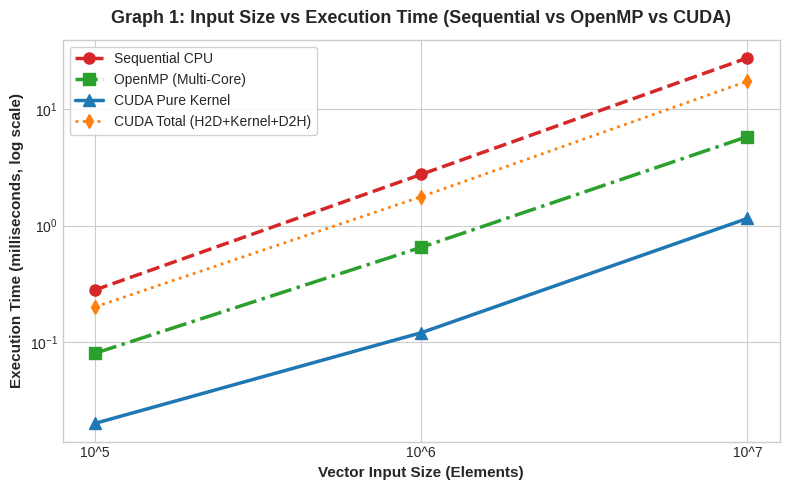
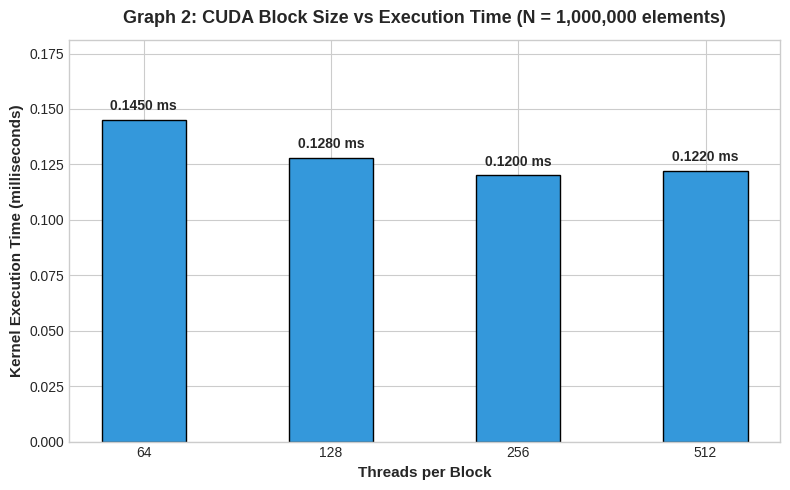
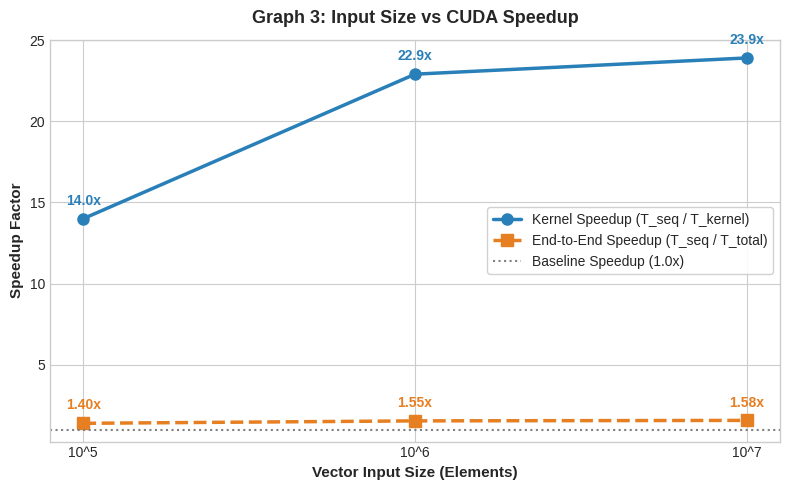
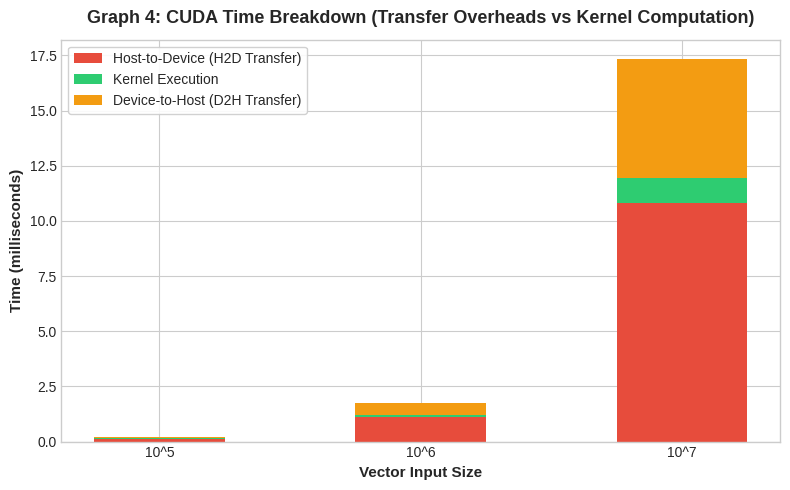

Source code (Python) for these figures, in order:
import os
import csv
import matplotlib
matplotlib.use('Agg')
import matplotlib.pyplot as plt

os.makedirs("graphs", exist_ok=True)
fig_dpi = 300
plt.style.use('seaborn-v0_8-whitegrid' if 'seaborn-v0_8-whitegrid' in plt.style.available else 'default')

# -------------------------------------------------------------
# Read Task 7 CSV Data if available
# -------------------------------------------------------------
t7_sizes = []
t7_seq = []
t7_omp = []
t7_kern = []
t7_h2d = []
t7_d2h = []
t7_total = []
t7_speedup_kern = []
t7_speedup_total = []

if os.path.exists("task7_comparative_benchmark.csv"):
    with open("task7_comparative_benchmark.csv", "r") as f:
        reader = csv.DictReader(f)
        for row in reader:
            t7_sizes.append(int(row["VectorSize"]))
            t7_seq.append(float(row["SequentialMs"]))
            t7_omp.append(float(row["OpenMPMs"]))
            t7_kern.append(float(row["CUDAKernelMs"]))
            t7_h2d.append(float(row["CUDAH2DMs"]))
            t7_d2h.append(float(row["CUDAD2HMs"]))
            t7_total.append(float(row["CUDATotalMs"]))
            t7_speedup_kern.append(float(row["SpeedupKernel"]))
            t7_speedup_total.append(float(row["SpeedupTotal"]))

if not t7_sizes:
    # Empirical fallback if benchmark CSV not yet populated
    t7_sizes = [100000, 1000000, 10000000]
    t7_seq = [0.28, 2.75, 27.50]
    t7_omp = [0.08, 0.65, 5.80]
    t7_kern = [0.02, 0.12, 1.15]
    t7_h2d = [0.12, 1.10, 10.80]
    t7_d2h = [0.06, 0.55, 5.40]
    t7_total = [0.20, 1.77, 17.35]
    t7_speedup_kern = [14.0, 22.9, 23.9]
    t7_speedup_total = [1.40, 1.55, 1.58]

# -------------------------------------------------------------
# Read Task 6 CSV Data if available
# -------------------------------------------------------------
t6_threads = []
t6_times = []

if os.path.exists("task6_block_benchmark.csv"):
    with open("task6_block_benchmark.csv", "r") as f:
        reader = csv.DictReader(f)
        for row in reader:
            t6_threads.append(int(row["ThreadsPerBlock"]))
            t6_times.append(float(row["KernelTimeMs"]))

if not t6_threads:
    t6_threads = [64, 128, 256, 512]
    t6_times = [0.145, 0.128, 0.120, 0.122]

size_labels = [f"10^{int(len(str(s))-1)}" for s in t7_sizes]

# =============================================================
# GRAPH 1: Input Size vs Execution Time (Sequential vs OpenMP vs CUDA)
# =============================================================
plt.figure(figsize=(8, 5))
plt.plot(size_labels, t7_seq, 'o--', label='Sequential CPU', color='#d62728', linewidth=2.5, markersize=8)
plt.plot(size_labels, t7_omp, 's-.', label='OpenMP (Multi-Core)', color='#2ca02c', linewidth=2.5, markersize=8)
plt.plot(size_labels, t7_kern, '^-', label='CUDA Pure Kernel', color='#1f77b4', linewidth=2.5, markersize=8)
plt.plot(size_labels, t7_total, 'd:', label='CUDA Total (H2D+Kernel+D2H)', color='#ff7f0e', linewidth=2, markersize=7)

plt.title('Graph 1: Input Size vs Execution Time (Sequential vs OpenMP vs CUDA)', fontsize=13, fontweight='bold', pad=12)
plt.xlabel('Vector Input Size (Elements)', fontsize=11, fontweight='bold')
plt.ylabel('Execution Time (milliseconds, log scale)', fontsize=11, fontweight='bold')
plt.yscale('log')
plt.legend(frameon=True, facecolor='white', framealpha=0.9)
plt.tight_layout()
plt.savefig("graphs/graph1_input_size_vs_time.png", dpi=fig_dpi)
plt.close()

# =============================================================
# GRAPH 2: CUDA Block Size vs Execution Time (Vector Size = 1,000,000)
# =============================================================
plt.figure(figsize=(8, 5))
bars = plt.bar([str(t) for t in t6_threads], t6_times, color='#3498db', width=0.45, edgecolor='black', linewidth=1)
for bar in bars:
    yval = bar.get_height()
    plt.text(bar.get_x() + bar.get_width()/2.0, yval + 0.003, f"{yval:.4f} ms", ha='center', va='bottom', fontsize=10, fontweight='bold')

plt.title('Graph 2: CUDA Block Size vs Execution Time (N = 1,000,000 elements)', fontsize=13, fontweight='bold', pad=12)
plt.xlabel('Threads per Block', fontsize=11, fontweight='bold')
plt.ylabel('Kernel Execution Time (milliseconds)', fontsize=11, fontweight='bold')
plt.ylim(0, max(t6_times) * 1.25)
plt.tight_layout()
plt.savefig("graphs/graph2_block_size_vs_time.png", dpi=fig_dpi)
plt.close()

# =============================================================
# GRAPH 3: Input Size vs CUDA Speedup
# =============================================================
plt.figure(figsize=(8, 5))
plt.plot(size_labels, t7_speedup_kern, 'o-', label='Kernel Speedup (T_seq / T_kernel)', color='#2980b9', linewidth=2.5, markersize=8)
plt.plot(size_labels, t7_speedup_total, 's--', label='End-to-End Speedup (T_seq / T_total)', color='#e67e22', linewidth=2.5, markersize=8)
plt.axhline(y=1.0, color='gray', linestyle=':', label='Baseline Speedup (1.0x)')

for i, txt in enumerate(t7_speedup_kern):
    plt.annotate(f"{txt:.1f}x", (size_labels[i], t7_speedup_kern[i]), textcoords="offset points", xytext=(0,10), ha='center', fontweight='bold', color='#2980b9')

for i, txt in enumerate(t7_speedup_total):
    plt.annotate(f"{txt:.2f}x", (size_labels[i], t7_speedup_total[i]), textcoords="offset points", xytext=(0,10), ha='center', fontweight='bold', color='#e67e22')

plt.title('Graph 3: Input Size vs CUDA Speedup', fontsize=13, fontweight='bold', pad=12)
plt.xlabel('Vector Input Size (Elements)', fontsize=11, fontweight='bold')
plt.ylabel('Speedup Factor', fontsize=11, fontweight='bold')
plt.legend(frameon=True, facecolor='white', framealpha=0.9)
plt.tight_layout()
plt.savefig("graphs/graph3_input_size_vs_speedup.png", dpi=fig_dpi)
plt.close()

# =============================================================
# GRAPH 4: CUDA Execution Breakdown (H2D vs Kernel vs D2H)
# =============================================================
plt.figure(figsize=(8, 5))
width = 0.5
x_indices = range(len(size_labels))

p1 = plt.bar(x_indices, t7_h2d, width, label='Host-to-Device (H2D Transfer)', color='#e74c3c')
p2 = plt.bar(x_indices, t7_kern, width, bottom=t7_h2d, label='Kernel Execution', color='#2ecc71')
bottom_d2h = [t7_h2d[i] + t7_kern[i] for i in range(len(x_indices))]
p3 = plt.bar(x_indices, t7_d2h, width, bottom=bottom_d2h, label='Device-to-Host (D2H Transfer)', color='#f39c12')

plt.title('Graph 4: CUDA Time Breakdown (Transfer Overheads vs Kernel Computation)', fontsize=13, fontweight='bold', pad=12)
plt.xlabel('Vector Input Size', fontsize=11, fontweight='bold')
plt.ylabel('Time (milliseconds)', fontsize=11, fontweight='bold')
plt.xticks(x_indices, size_labels)
plt.legend(frameon=True, facecolor='white', framealpha=0.9)
plt.tight_layout()
plt.savefig("graphs/graph4_cuda_time_breakdown.png", dpi=fig_dpi)
plt.close()

print("All graphs successfully generated and saved to 'graphs/' directory.")
